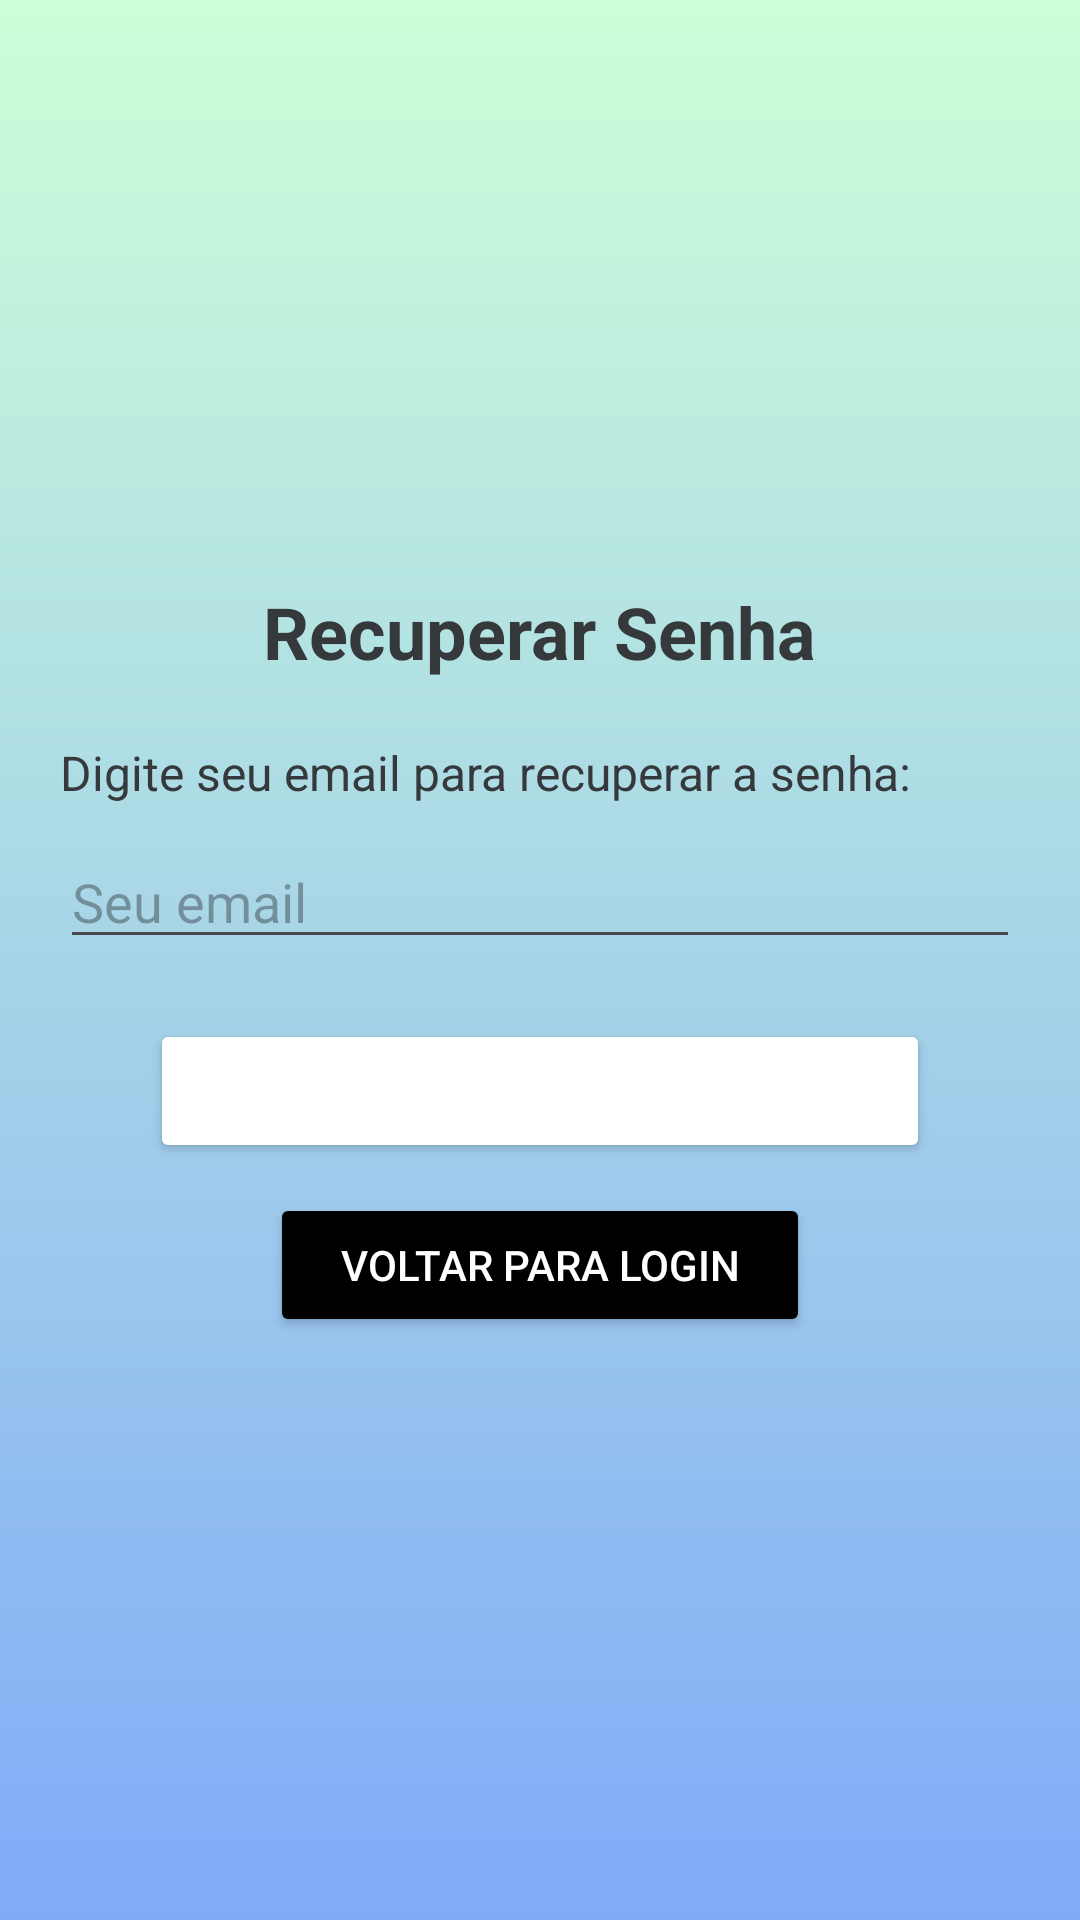

Reconstruct the res/layout file that produces this screen, plus the resources it refers to.
<!-- AndroidManifest.xml: application theme Theme.App_PI2 -->
<!-- res/layout/activity_recuperar_senha.xml -->
<?xml version="1.0" encoding="utf-8"?>
<LinearLayout xmlns:android="http://schemas.android.com/apk/res/android"
    android:layout_width="match_parent"
    android:layout_height="match_parent"
    android:orientation="vertical"
    android:padding="20dp"
    android:gravity="center"
    android:background="@drawable/bg_gradient">

    <TextView
        android:layout_width="wrap_content"
        android:layout_height="wrap_content"
        android:text="Recuperar Senha"
        android:textSize="24sp"
        android:textStyle="bold"
        android:layout_marginBottom="20dp"/>

    <TextView
        android:layout_width="match_parent"
        android:layout_height="wrap_content"
        android:text="Digite seu email para recuperar a senha:"
        android:textSize="16sp"
        android:layout_marginBottom="10dp"/>

    <EditText
        android:id="@+id/edit_email"
        android:layout_width="match_parent"
        android:layout_height="wrap_content"
        android:hint="Seu email"
        android:inputType="textEmailAddress"
        android:layout_marginBottom="20dp"/>

    <Button
        android:id="@+id/btn_enviar"
        android:layout_width="260dp"
        android:layout_height="wrap_content"
        android:backgroundTint="@color/cor_botao_primario"
        android:text="Enviar Email de Recuperação"
        android:textColor="@color/white" />

    <Button
        android:id="@+id/btn_voltar"
        android:layout_width="180dp"
        android:layout_height="wrap_content"
        android:backgroundTint="@color/black"
        android:text="Voltar para Login"
        android:textColor="@color/white"
        android:layout_marginTop="10dp"/>

</LinearLayout>
<!-- resources referenced by this layout -->
<resources>
  <!-- drawable bg_gradient (drawable) -->
  <?xml version="1.0" encoding="utf-8"?>
  <shape xmlns:android="http://schemas.android.com/apk/res/android"
      android:shape="rectangle">
      <gradient
          android:startColor="#81aaf8"
          android:endColor="#cdffd8"
          android:angle="90"/>
  </shape>
  <style name="Theme.App_PI2" parent="Base.Theme.App_PI2" />
  <style name="Base.Theme.App_PI2" parent="Theme.Material3.DayNight.NoActionBar">
  
          
          <item name="colorPrimary">@color/primary</item>
          <item name="colorOnPrimary">@color/on_primary</item>
  
          
          <item name="android:windowBackground">@color/bg_primary</item>
          <item name="colorSurface">@color/surface_color</item>
  
          
          <item name="android:textColor">@color/text_primary</item>
  
          
          <item name="android:statusBarColor">@android:color/transparent</item>
  
          
          <item name="android:navigationBarColor">@color/bg_primary</item>
  
          <item name="ic_perfil">@drawable/ic_black_perfil</item>
  
          <item name="ic_config">@drawable/ic_black_config</item>
      </style>
  <color name="primary">#A4D8FF</color>
  <color name="on_primary">#35393C</color>
  <color name="bg_primary">#F9F9F9</color>
  <color name="surface_color">#D8D8D8</color>
  <color name="text_primary">#35393C</color>
  <!-- drawable ic_black_perfil: png bitmap (drawable, 1180 bytes) -->
  <!-- not gathered from this repository: default colours our renderer supplied (Android Studio template values) -->
  <color name="black">#FF000000</color>
  <color name="white">#FFFFFFFF</color>
</resources>
